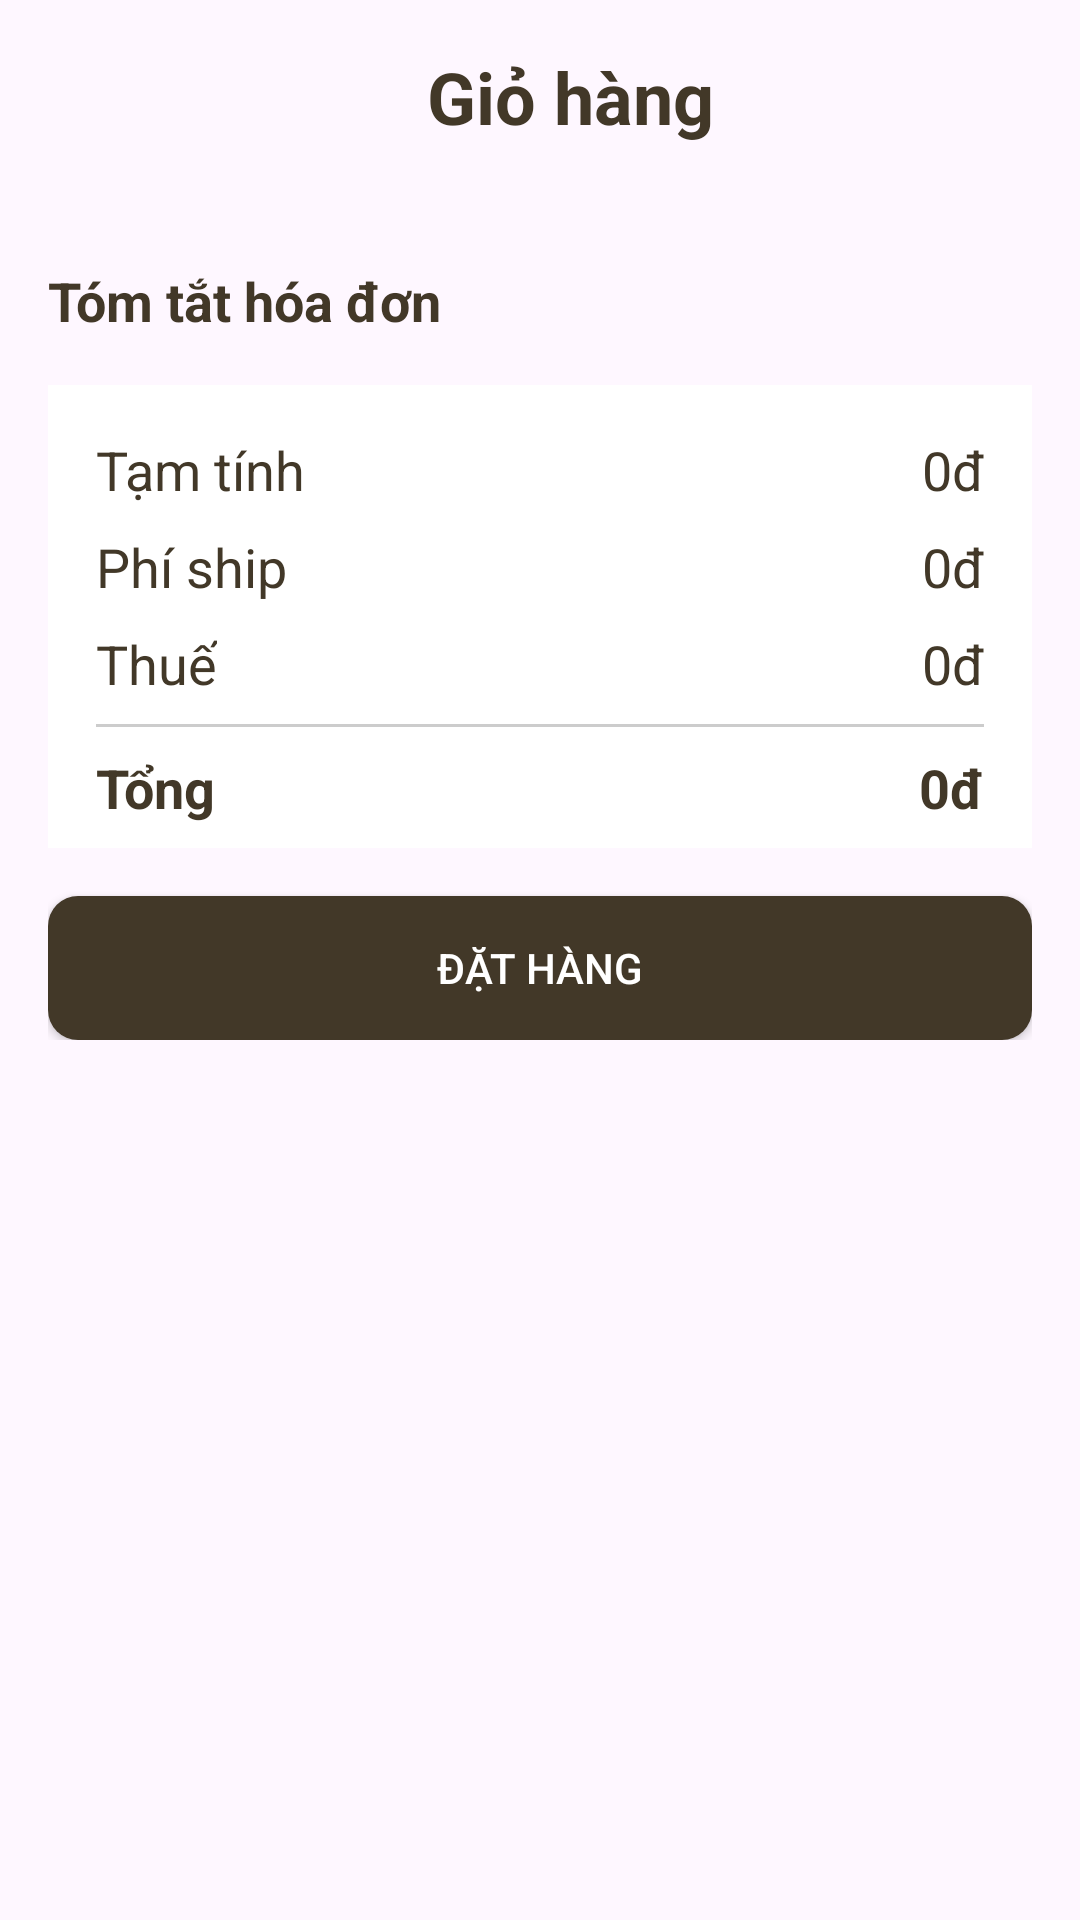

Layout XML and referenced resources for this Android screen:
<!-- AndroidManifest.xml: application theme Theme.MyApplication -->
<!-- res/layout/activity_cart.xml -->
<?xml version="1.0" encoding="utf-8"?>

<androidx.constraintlayout.widget.ConstraintLayout xmlns:android="http://schemas.android.com/apk/res/android"
    xmlns:app="http://schemas.android.com/apk/res-auto"
    xmlns:tools="http://schemas.android.com/tools"
    android:layout_width="match_parent"
    android:layout_height="match_parent">

    <ScrollView
        android:id="@+id/scrollView3"
        android:layout_width="match_parent"
        android:layout_height="match_parent"
        app:layout_constraintEnd_toEndOf="parent"
        app:layout_constraintStart_toStartOf="parent"
        app:layout_constraintTop_toTopOf="parent">

        <LinearLayout
            android:layout_width="match_parent"
            android:layout_height="wrap_content"
            android:orientation="vertical"
            android:padding="16dp">

            <LinearLayout
                android:layout_width="match_parent"
                android:layout_height="wrap_content"
                android:layout_gravity="center"
                android:orientation="horizontal">

                <ImageView
                    android:id="@+id/logoutBtn"
                    android:layout_width="20dp"
                    android:layout_height="40dp"
                    app:srcCompat="@drawable/arrow" />

                <TextView
                    android:id="@+id/textView11"
                    android:layout_width="match_parent"
                    android:layout_height="match_parent"
                    android:layout_gravity="center_horizontal"
                    android:text="Giỏ hàng"
                    android:textAlignment="center"
                    android:textColor="@color/brown"
                    android:textSize="24sp"
                    android:textStyle="bold" />
            </LinearLayout>

            <androidx.recyclerview.widget.RecyclerView
                android:id="@+id/cardView"
                android:layout_width="match_parent"
                android:layout_height="match_parent"
                android:layout_marginTop="16dp"
                android:clipToPadding="false" />

            <TextView
                android:id="@+id/textView13"
                android:layout_width="match_parent"
                android:layout_height="wrap_content"
                android:layout_marginTop="16dp"
                android:text="Tóm tắt hóa đơn"
                android:textColor="@color/brown"
                android:textSize="18sp"
                android:textStyle="bold" />

            <androidx.constraintlayout.widget.ConstraintLayout
                style="@style/textStyle"
                android:layout_width="match_parent"
                android:layout_height="wrap_content"
                android:layout_marginTop="16dp"
                android:background="@color/background">

                <TextView
                    android:id="@+id/textView14"
                    style="@style/textStyle"
                    android:layout_width="wrap_content"
                    android:layout_height="wrap_content"
                    android:layout_marginStart="16dp"
                    android:layout_marginTop="16dp"
                    android:text="Tạm tính"
                    app:layout_constraintStart_toStartOf="parent"
                    app:layout_constraintTop_toTopOf="parent" />

                <TextView
                    android:id="@+id/textView16"
                    style="@style/textStyle"
                    android:layout_width="wrap_content"
                    android:layout_height="wrap_content"
                    android:layout_marginTop="8dp"
                    android:text="Phí ship"
                    app:layout_constraintStart_toStartOf="@+id/textView14"
                    app:layout_constraintTop_toBottomOf="@+id/textView14" />

                <TextView
                    android:id="@+id/textView18"
                    style="@style/textStyle"
                    android:layout_width="wrap_content"
                    android:layout_height="wrap_content"
                    android:layout_marginTop="8dp"
                    android:text="Thuế"
                    app:layout_constraintStart_toStartOf="@+id/textView16"
                    app:layout_constraintTop_toBottomOf="@+id/textView16" />

                <TextView
                    android:id="@+id/subTotalTxt"
                    style="@style/textStyle"
                    android:layout_width="wrap_content"
                    android:layout_height="wrap_content"
                    android:layout_marginEnd="16dp"
                    android:text="0đ"
                    app:layout_constraintEnd_toEndOf="parent"
                    app:layout_constraintTop_toTopOf="@+id/textView14" />

                <TextView
                    android:id="@+id/textView21"
                    style="@style/textStyle"
                    android:layout_width="wrap_content"
                    android:layout_height="wrap_content"
                    android:layout_marginTop="8dp"
                    android:text="0đ"
                    app:layout_constraintEnd_toEndOf="@+id/subTotalTxt"
                    app:layout_constraintTop_toBottomOf="@+id/subTotalTxt" />

                <TextView
                    android:id="@+id/textView22"
                    style="@style/textStyle"
                    android:layout_width="wrap_content"
                    android:layout_height="wrap_content"
                    android:layout_marginTop="8dp"
                    android:text="0đ"
                    app:layout_constraintEnd_toEndOf="@+id/textView21"
                    app:layout_constraintTop_toBottomOf="@+id/textView21" />

                <View
                    android:id="@+id/view2"
                    android:layout_width="0dp"
                    android:layout_height="1dp"
                    android:layout_marginStart="16dp"
                    android:layout_marginTop="8dp"
                    android:layout_marginEnd="16dp"
                    android:background="#ccc"
                    app:layout_constraintEnd_toEndOf="parent"
                    app:layout_constraintStart_toStartOf="parent"
                    app:layout_constraintTop_toBottomOf="@+id/textView18" />

                <TextView
                    android:id="@+id/textView24"
                    style="@style/textStyleBold"
                    android:layout_width="wrap_content"
                    android:layout_height="wrap_content"
                    android:layout_marginTop="8dp"
                    android:text="Tổng"
                    app:layout_constraintStart_toStartOf="@+id/textView18"
                    app:layout_constraintTop_toBottomOf="@+id/view2" />

                <TextView
                    android:id="@+id/totalTxt"
                    style="@style/textStyleBold"
                    android:layout_width="wrap_content"
                    android:layout_height="wrap_content"
                    android:layout_marginEnd="16dp"
                    android:layout_marginBottom="8dp"
                    android:text="0đ"
                    app:layout_constraintBottom_toBottomOf="parent"
                    app:layout_constraintEnd_toEndOf="parent"
                    app:layout_constraintTop_toTopOf="@+id/textView24" />
            </androidx.constraintlayout.widget.ConstraintLayout>

            <androidx.appcompat.widget.AppCompatButton
                android:id="@+id/orderBtn"
                style="@style/Widget.AppCompat.Button"
                android:layout_width="match_parent"
                android:layout_height="wrap_content"
                android:layout_marginTop="16dp"
                android:background="@drawable/brown_button_background"
                android:text="Đặt hàng"
                android:textColor="@color/white" />
        </LinearLayout>
    </ScrollView>

</androidx.constraintlayout.widget.ConstraintLayout>
<!-- resources referenced by this layout -->
<resources>
  <color name="background">#fff</color>
  <color name="brown">#423828</color>
  <color name="white">#FFFFFFFF</color>
  <!-- drawable brown_button_background (drawable) -->
  <?xml version="1.0" encoding="utf-8"?>
  
  <selector xmlns:android="http://schemas.android.com/apk/res/android">
      <item>
          <shape android:shape="rectangle">
              <corners android:radius="10dp"></corners>
              <solid android:color="@color/brown"></solid>
          </shape>
      </item>
  </selector>
  <style name="textStyle" parent="Widget.AppCompat.TextView">
          <item name="android:textColor">@color/brown</item>
          <item name="android:textSize">18sp</item>
      </style>
  <style name="textStyleBold" parent="Widget.AppCompat.TextView">
          <item name="android:textColor">@color/brown</item>
          <item name="android:textSize">18sp</item>
          <item name="android:textStyle">bold</item>
      </style>
  <style name="Theme.MyApplication" parent="Base.Theme.MyApplication" />
  <style name="Base.Theme.MyApplication" parent="Theme.Material3.DayNight.NoActionBar">
          
          <item name="android:windowIsTranslucent">true</item>
          
      </style>
</resources>
